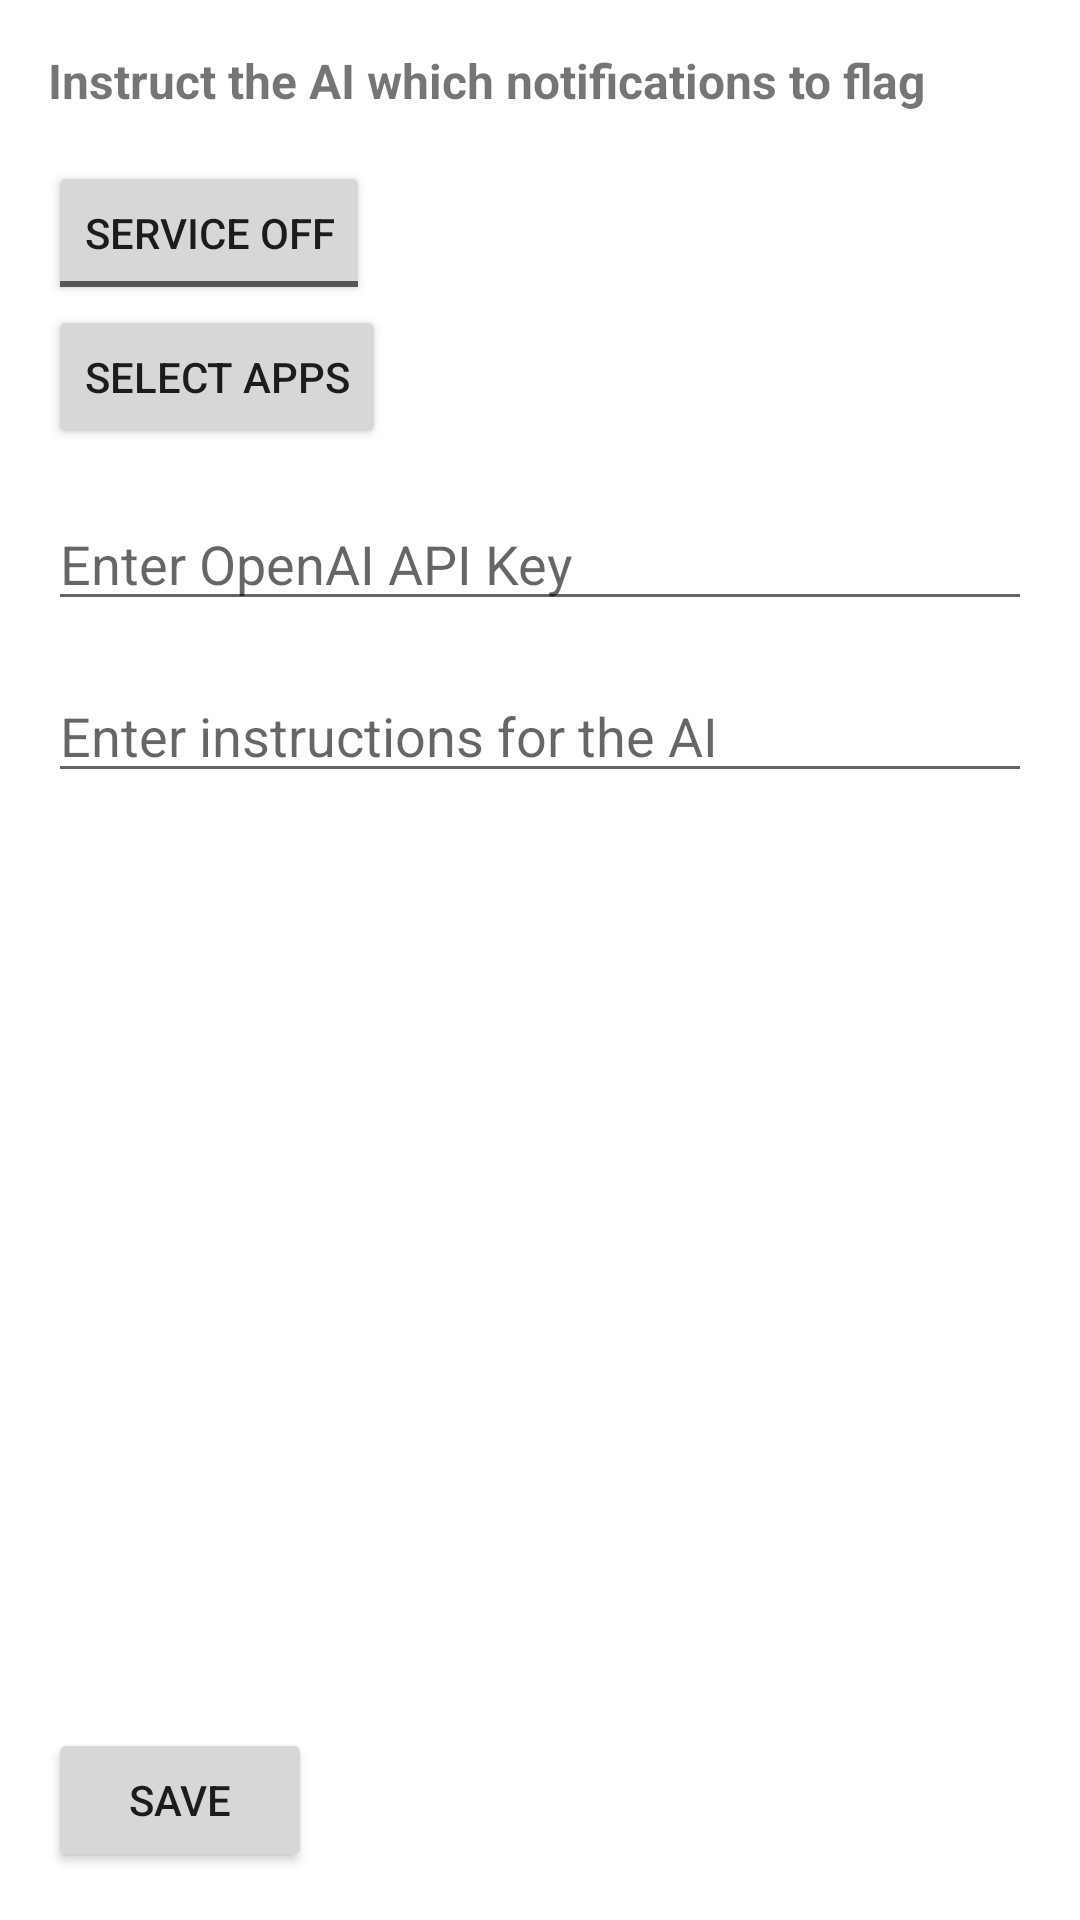

Produce the Android XML layout that renders to this screen, including the resource entries it uses.
<!-- AndroidManifest.xml: application theme Theme.PrioPing -->
<!-- res/layout/fragment_trigger.xml -->
<RelativeLayout xmlns:android="http://schemas.android.com/apk/res/android"
    android:layout_width="match_parent"
    android:layout_height="match_parent"
    android:padding="16dp">

    <TextView
        android:id="@+id/info_text"
        android:layout_width="wrap_content"
        android:layout_height="wrap_content"
        android:text="Instruct the AI which notifications to flag"
        android:textSize="16sp"
        android:textStyle="bold" />

    <ToggleButton
        android:id="@+id/service_toggle"
        android:layout_width="wrap_content"
        android:layout_height="wrap_content"
        android:textOn="Service On"
        android:textOff="Service Off"
        android:layout_marginTop="16dp"
        android:layout_below="@id/info_text" />
    <Button
    android:id="@+id/select_apps"
    android:layout_width="wrap_content"
    android:layout_height="wrap_content"
    android:text="Select Apps"
                android:layout_below="@id/service_toggle" />



    <EditText
        android:id="@+id/api_key_field"
        android:layout_width="match_parent"
        android:layout_height="wrap_content"
        android:hint="Enter OpenAI API Key"
        android:maxLength="300"
        android:inputType="text"
        android:layout_marginTop="16dp"
        android:layout_below="@id/select_apps" />

    <ScrollView
        android:id="@+id/instruction_field_scroll"
        android:layout_width="match_parent"
        android:layout_height="wrap_content"
        android:layout_above="@id/save_button"
        android:layout_below="@id/api_key_field">

        <EditText
            android:id="@+id/instruction_field"
            android:layout_width="match_parent"
            android:layout_height="wrap_content"
            android:hint="Enter instructions for the AI"
            android:maxLength="300"
            android:inputType="textMultiLine"
            android:layout_marginTop="16dp" />

    </ScrollView>

    <Button
        android:id="@+id/save_button"
        android:layout_width="wrap_content"
        android:layout_height="wrap_content"
        android:text="Save"
        android:layout_marginTop="16dp"
        android:layout_alignParentBottom="true" />

</RelativeLayout>
<!-- resources referenced by this layout -->
<resources>
  <style name="Theme.PrioPing" parent="Theme.MaterialComponents.DayNight.NoActionBar">
  
          
          <item name="colorPrimary">@color/purple_500</item>
          <item name="colorPrimaryVariant">@color/purple_700</item>
          <item name="colorOnPrimary">@color/white</item>
          
          <item name="colorSecondary">@color/teal_200</item>
          <item name="colorSecondaryVariant">@color/teal_700</item>
          <item name="colorOnSecondary">@color/black</item>
          
          <item name="android:statusBarColor">?attr/colorPrimaryVariant</item>
          
      </style>
  <!-- not gathered from this repository: default colours our renderer supplied (Android Studio template values) -->
  <color name="purple_500">#FF6200EE</color>
  <color name="purple_700">#FF3700B3</color>
  <color name="teal_200">#FF03DAC5</color>
  <color name="teal_700">#FF018786</color>
  <color name="black">#FF000000</color>
  <color name="white">#FFFFFFFF</color>
</resources>
